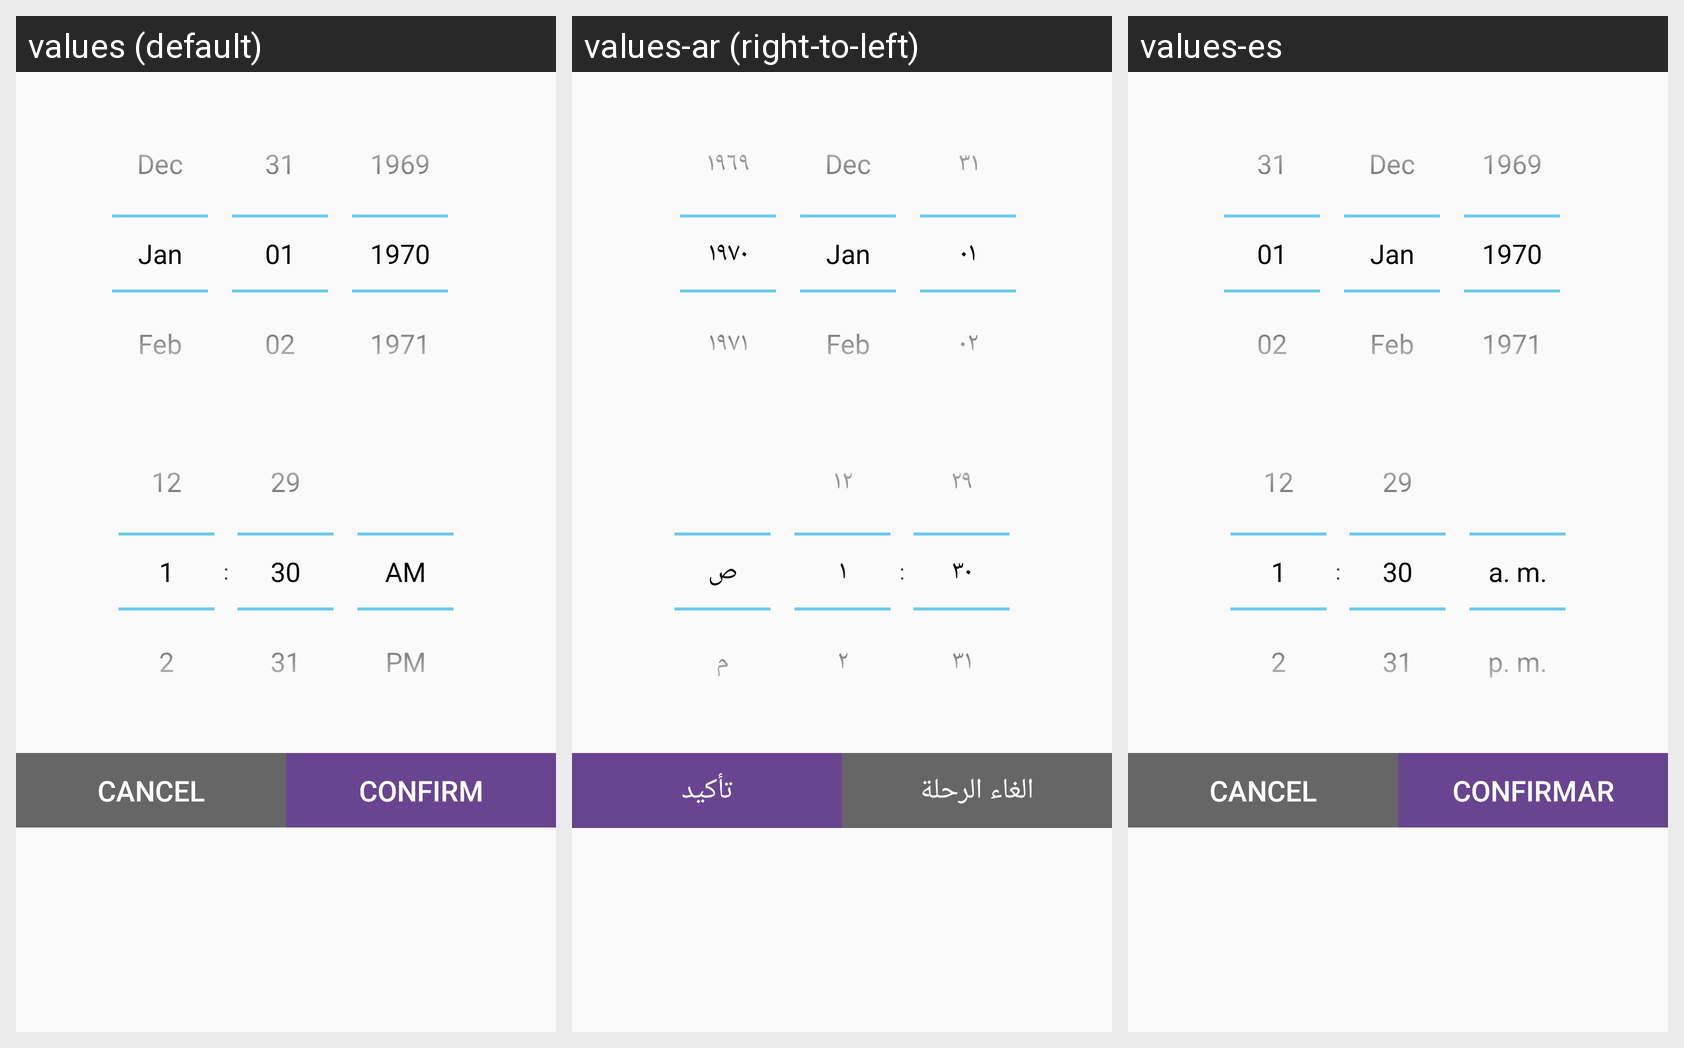

For this localized Android screen grid, give each drawn string resource with its value in every locale shown.
Android screen res/layout/dialog_time_picker.xml rendered under 3 locales, left to right: values (default), values-ar (right-to-left), values-es. Device: Nexus 5 (rendered at 1080×1920; each locale shown at half size, 540×960, under a caption strip naming it); theme AppTheme.
Strings drawn on this screen, with the default value and each locale's value (text and hints the layout hard-codes, and strings that could not be matched under every locale, appear in the picture but are not listed):

cancel
  values: Cancel
  values-ar: الغاء الرحلة
  values-es: Cancel  [not translated; the default value is used]

confirm
  values: Confirm
  values-ar: تأكيد
  values-es: Confirmar
